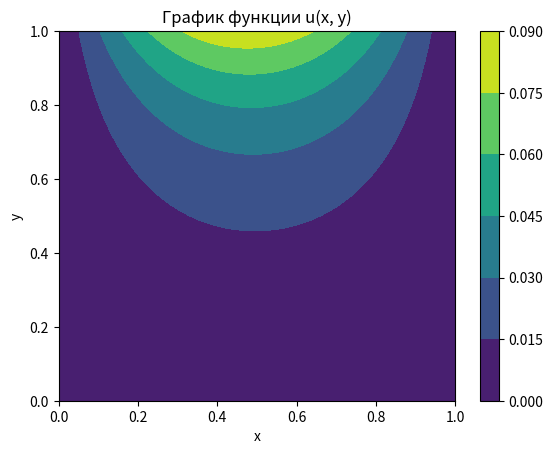

Python code for this plot:
import numpy as np
import matplotlib.pyplot as plt

def u(x, y, a, b, N):
    result = 0
    for n in range(1, N+1):
        B_n = 1 / np.sinh(n*np.pi*b/a)
        result += (B_n * np.sin(n*np.pi*x/a) * np.sinh(n*np.pi*y/a)) / np.sinh(n*np.pi*b/a)
    return result

a = 1  # Длина прямоугольника
b = 1  # Ширина прямоугольника
N = 20  # Количество гармоник для суммирования

x = np.linspace(0, a, 100)
y = np.linspace(0, b, 100)
X, Y = np.meshgrid(x, y)
Z = u(X, Y, a, b, N)

plt.contourf(X, Y, Z, cmap='viridis')
plt.colorbar()
plt.xlabel('x')
plt.ylabel('y')
plt.title('График функции u(x, y)')
plt.show()
